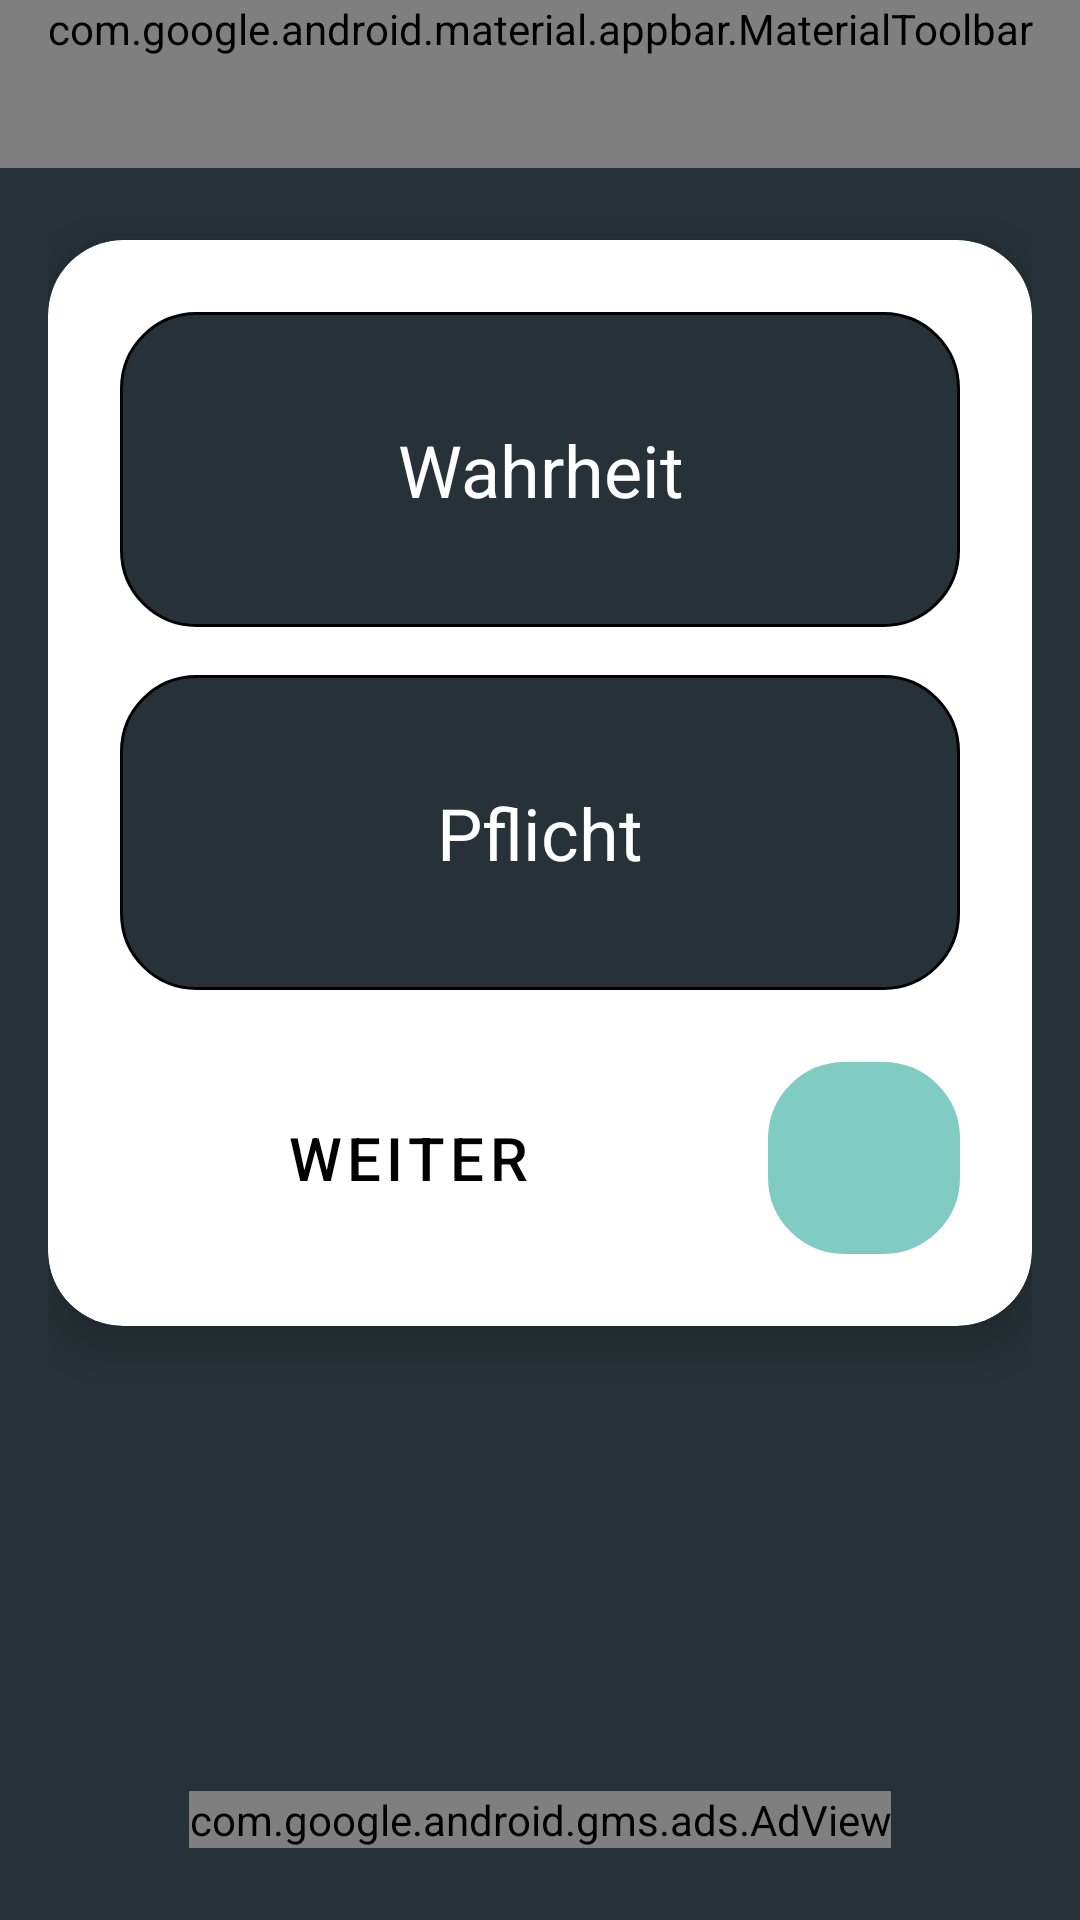

Here is an Android app screen rendered from its layout file. Give the layout XML and the strings, colors and styles it references.
<!-- AndroidManifest.xml: application theme Theme.Trinkspielplatz -->
<!-- res/layout/activity_wahrheitpflicht.xml -->
<?xml version="1.0" encoding="utf-8"?>
<androidx.constraintlayout.widget.ConstraintLayout xmlns:android="http://schemas.android.com/apk/res/android"
    xmlns:app="http://schemas.android.com/apk/res-auto"
    xmlns:tools="http://schemas.android.com/tools"
    android:layout_width="match_parent"
    android:layout_height="match_parent"
    xmlns:ads="http://schemas.android.com/apk/res-auto"
    android:background="@color/bluegray_900"
    tools:context=".MainActivity">

    <com.google.android.material.appbar.MaterialToolbar
        android:id="@+id/toolbar"
        android:layout_width="match_parent"
        android:layout_height="wrap_content"
        android:background="?attr/colorPrimary"
        android:minHeight="?attr/actionBarSize"
        android:theme="?attr/actionBarTheme"
        app:layout_constraintEnd_toEndOf="parent"
        app:layout_constraintStart_toStartOf="parent"
        app:layout_constraintTop_toTopOf="parent"
        app:menu="@menu/main_menu"
        app:navigationIcon="@drawable/ic_baseline_dehaze_24"
        app:title="@string/app_name"
        app:titleTextColor="@color/black" />

    <LinearLayout
        android:id="@+id/linearLayout"
        android:layout_width="0dp"
        android:layout_height="0dp"
        android:layout_marginStart="16dp"
        android:layout_marginEnd="16dp"
        android:layout_marginBottom="16dp"
        android:orientation="vertical"
        app:layout_constraintBottom_toTopOf="@+id/adView"
        app:layout_constraintEnd_toEndOf="parent"
        app:layout_constraintHorizontal_bias="1.0"
        app:layout_constraintStart_toStartOf="parent"
        app:layout_constraintTop_toBottomOf="@+id/toolbar">

        <androidx.cardview.widget.CardView
            android:layout_width="match_parent"
            android:layout_height="wrap_content"
            android:layout_marginLeft="0dp"
            android:layout_marginTop="24dp"
            android:layout_marginRight="0dp"
            app:cardCornerRadius="25dp"
            app:cardElevation="10dp"
            app:layout_column="0"
            app:layout_gravity="center|top"
            app:layout_row="1">

            <LinearLayout
                android:layout_width="match_parent"
                android:layout_height="match_parent"
                android:orientation="vertical">

                <TextView
                    android:id="@+id/textViewWerBinIch1"
                    android:layout_width="match_parent"
                    android:layout_height="105dp"
                    android:layout_marginLeft="24dp"
                    android:layout_marginTop="24dp"
                    android:layout_marginRight="24dp"
                    android:background="@drawable/rounded_corner_bluegray"
                    android:gravity="center|center_vertical"
                    android:minHeight="80dp"
                    android:onClick="onClickWahrheit"
                    android:singleLine="false"
                    android:text="@string/wahrheit"
                    android:textAlignment="center"
                    android:textColor="@color/white"
                    android:textSize="24sp"
                    android:visibility="visible" />

                <TextView
                    android:id="@+id/textView2"
                    android:layout_width="match_parent"
                    android:layout_height="105dp"
                    android:layout_marginLeft="24dp"
                    android:layout_marginTop="16dp"
                    android:layout_marginRight="24dp"
                    android:background="@drawable/rounded_corner_bluegray"
                    android:gravity="center|center_vertical"
                    android:minHeight="80dp"
                    android:onClick="onClickPflicht"
                    android:singleLine="false"
                    android:text="@string/pflicht"
                    android:textAlignment="center"
                    android:textColor="@color/white"
                    android:textSize="24sp"
                    android:visibility="visible" />

                <TextView
                    android:id="@+id/textView4"
                    android:layout_width="match_parent"
                    android:layout_height="250dp"
                    android:gravity="center|center_vertical"
                    android:singleLine="false"
                    android:textAlignment="center"
                    android:textColor="@color/black"
                    android:textSize="24sp"
                    android:visibility="gone" />

                <LinearLayout
                    android:layout_width="match_parent"
                    android:layout_height="match_parent"
                    android:orientation="horizontal">

                    <Button
                        android:id="@+id/saveSpielerPferderennenButton"
                        style="@style/Widget.MaterialComponents.Button"
                        android:layout_width="fill_parent"
                        android:layout_height="64dp"
                        android:layout_marginStart="24dp"
                        android:layout_marginTop="24dp"
                        android:layout_marginEnd="24dp"
                        android:layout_marginBottom="24dp"
                        android:layout_weight="1"
                        android:text="@string/next"
                        android:textColor="@color/black"
                        android:textSize="20sp"
                        app:cornerRadius="20dp"
                        app:layout_column="0"
                        app:layout_row="2" />

                    <ImageButton
                        android:id="@+id/imageButton"
                        android:layout_width="64dp"
                        android:layout_height="64dp"
                        android:layout_marginTop="24dp"
                        android:layout_marginEnd="24dp"
                        android:layout_marginBottom="0dp"
                        android:background="@drawable/rounded_corner2"
                        android:contentDescription="@string/description"
                        android:padding="8dp"
                        android:scaleType="fitCenter"
                        android:src="@drawable/biericon"
                        app:cornerRadius="20dp"
                        app:layout_column="0"
                        app:layout_row="2"
                        tools:ignore="SpeakableTextPresentCheck,ImageContrastCheck" />
                </LinearLayout>

            </LinearLayout>

        </androidx.cardview.widget.CardView>

    </LinearLayout>

    <com.google.android.gms.ads.AdView
        android:id="@+id/adView"
        android:layout_width="wrap_content"
        android:layout_height="wrap_content"
        android:layout_alignParentBottom="true"
        android:layout_centerHorizontal="true"
        android:layout_marginStart="16dp"
        android:layout_marginEnd="16dp"
        android:layout_marginBottom="24dp"
        app:adSize="SMART_BANNER"
        app:adUnitId="ca-app-pub-5545282755961898/8024751131"
        app:layout_constraintBottom_toBottomOf="parent"
        app:layout_constraintEnd_toEndOf="parent"
        app:layout_constraintStart_toStartOf="parent"
        tools:ignore="MissingConstraints"></com.google.android.gms.ads.AdView>

</androidx.constraintlayout.widget.ConstraintLayout>
<!-- resources referenced by this layout -->
<resources>
  <color name="black">#FF000000</color>
  <color name="bluegray_900">#263238</color>
  <color name="white">#FFFFFFFF</color>
  <!-- drawable ic_baseline_dehaze_24 (drawable) -->
  <?xml version="1.0" encoding="utf-8"?>
  <vector android:height="24dp" android:tint="#000000"
      android:viewportHeight="24" android:viewportWidth="24"
      android:width="24dp" xmlns:android="http://schemas.android.com/apk/res/android">
      <path android:fillColor="@android:color/black" android:pathData="M2,15.5v2h20v-2L2,15.5zM2,10.5v2h20v-2L2,10.5zM2,5.5v2h20v-2L2,5.5z"/>
  </vector>
  <!-- drawable rounded_corner2 (drawable) -->
  <?xml version="1.0" encoding="utf-8"?>
  <shape xmlns:android="http://schemas.android.com/apk/res/android" >
      <stroke
          android:width="1dp"
          android:color="@color/teal_200" />
  
      <solid android:color="@color/teal_200" />
  
      <padding
          android:left="1dp"
          android:right="1dp"
          android:bottom="1dp"
          android:top="1dp" />
  
      <corners android:radius="25dp" />
  </shape>
  <!-- drawable rounded_corner_bluegray (drawable) -->
  <?xml version="1.0" encoding="utf-8"?>
  <shape xmlns:android="http://schemas.android.com/apk/res/android" >
      <stroke
          android:width="1dp"
          android:color="@color/black" />
  
      <solid android:color="@color/bluegray_900" />
  
      <padding
          android:left="1dp"
          android:right="1dp"
          android:bottom="1dp"
          android:top="1dp" />
  
      <corners android:radius="25dp" />
  </shape>
  <string name="app_name">Trinkspielplatz</string>
  <string name="description">mit Bier-Symbol</string>
  <string name="next">Weiter</string>
  <string name="pflicht">Pflicht</string>
  <string name="wahrheit">Wahrheit</string>
  <style name="Theme.Trinkspielplatz" parent="Theme.MaterialComponents.DayNight.NoActionBar">
          
          <item name="colorPrimary">@color/teal_200</item>
          <item name="colorPrimaryVariant">@color/black</item>
          <item name="colorOnPrimary">@color/black</item>
          
          <item name="colorSecondary">@color/teal_200</item>
          <item name="colorSecondaryVariant">@color/teal_700</item>
          <item name="colorOnSecondary">@color/black</item>
          
          <item name="android:statusBarColor" tools:targetApi="l">?attr/colorPrimaryVariant</item>
          
          <item name="colorControlNormal">@android:color/black</item>
      </style>
  <color name="teal_200">#80CBC4</color>
  <color name="teal_700">#00796B</color>
</resources>
